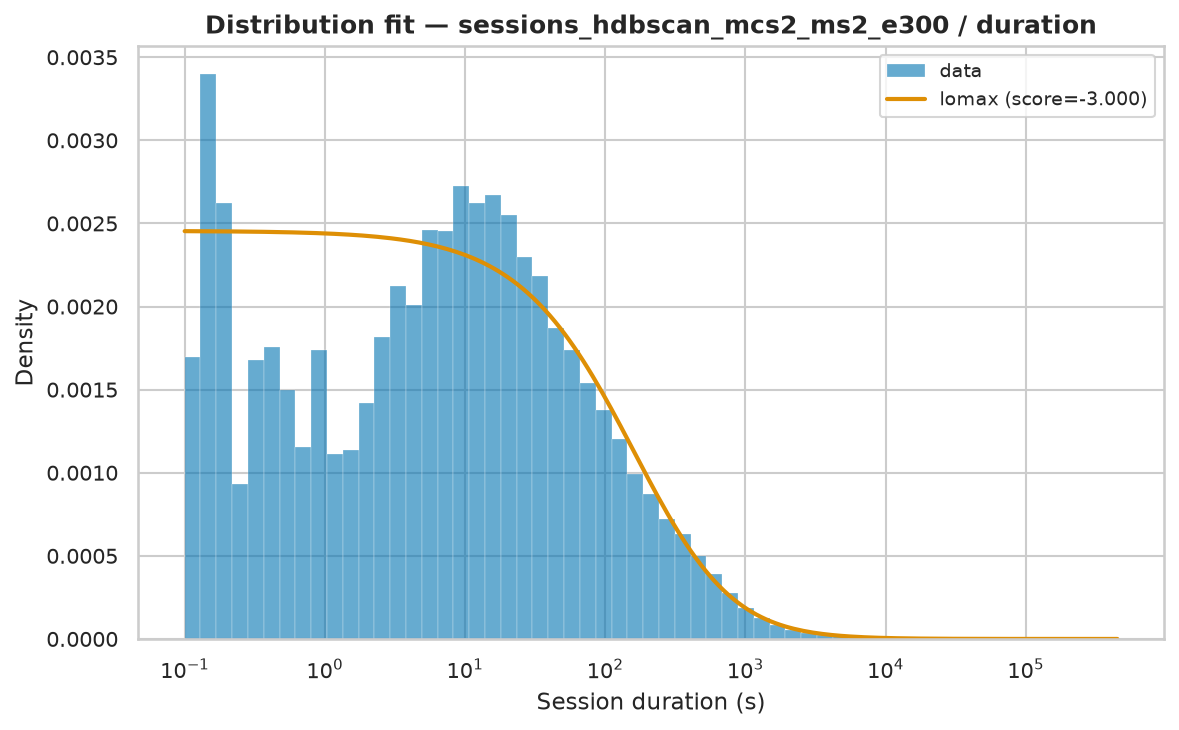

Values plotted in this chart, from the file beside it:
name	score	bootstrap_score	bootstrap_pass	loc	scale	arg
lomax	-3	0.4	True	0.001	267.3	(np.float64(0.6563089638036503),)
fisk	-3	0.1	False	0.001	563.2	(np.float64(0.822788548564741),)
expon	-3	0.0	False	0.001	5942	()
pareto	-3	0.0	False	-267.3	267.3	(np.float64(0.6563120337735743),)
genpareto	-3	0.0	False	0.001	407.2	(np.float64(1.5239284923384897),)
weibull_min	-1.824	0.0	False	0.001	6050	(np.float64(0.45353545032911136),)
gamma	-0.2385	0.0	False	0.001	4.273	(np.float64(0.00011790431183260699),)
